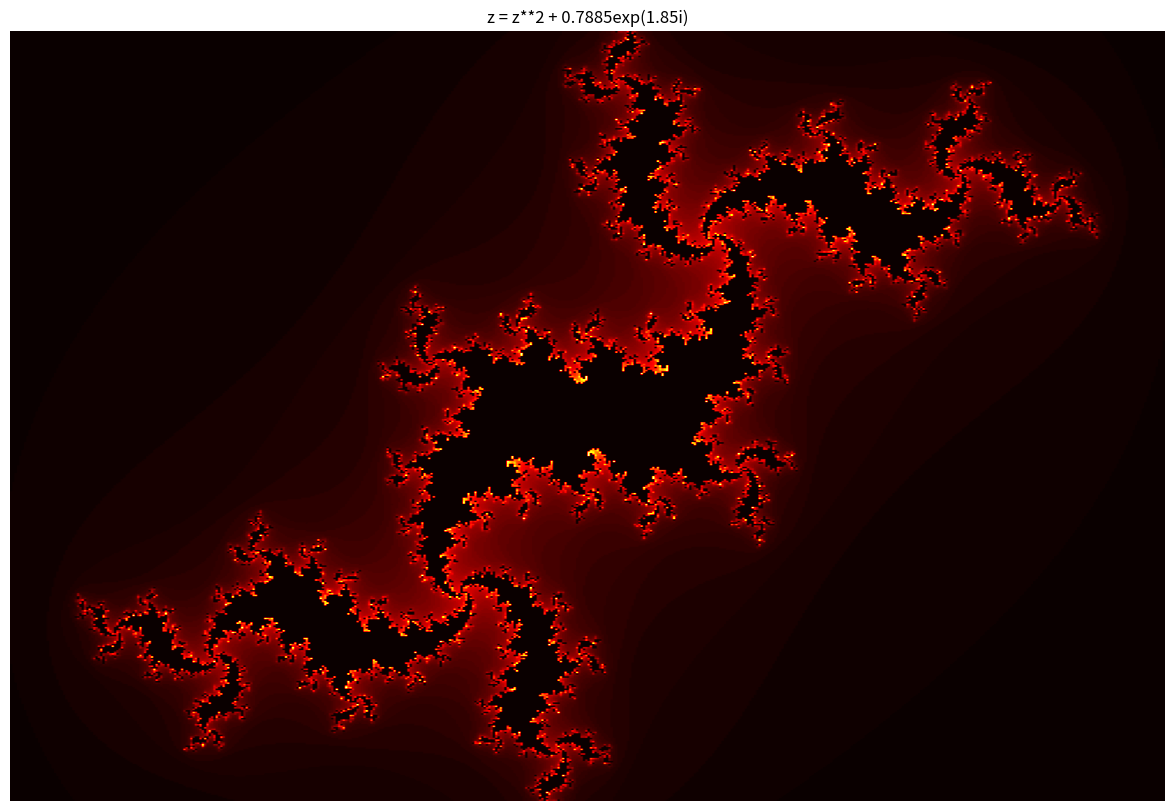

This figure's Python source:
# Julia set.

# Julia sets are beautiful fractals constructed in the complex plane.
# Discovered by Gaston Julia - French mathematician - and made popular by
# Benoit Mandelbrot - French mathematician.

# One way to understand these images is as the the "rate of escape" of a
# given point under the given function.

import numpy as np
import math
import cmath
from matplotlib.pyplot import *

# x and y axes to build Argand plane.
x = np.linspace(-1.5,1.5,500)
y = np.linspace(-1,1,500)

# Argand plane.
c = x[np.newaxis,:] + 1j*y[:,np.newaxis]

# Note: np.newaxis is used in order to get each y value above each x value. If
# x and y were added without np.newaxis, they would just get added component-wise.
# thus yielding the diagonal line in the Argand plane.

# An array of zeroes in the same shape as c. Entries are complex numbers.
z=np.zeros(c.shape,dtype=np.complex64)
# An array of zeroes in the same shape as c. Entries are integers.
output = np.zeros(c.shape)

# np.less returns Boolean based on an inequality i.e. a<b == np.less(a,b).

# notdone stores whether or not the quadrature of the imaginary numbers in z
# is (strictly) less than 4.
### notdone = np.less(z.real*z.real + z.imag*z.imag, 4.0)

# Set a paramter to change the function and hence change the plot:
# z = z^2 + 0.7885exp(ia) --- where a in {0,2pi} parameterizes the fractals.
# Particularly interesting Julia sets occur at a = {1.65, 1.85, ...}
a = 1.85

# Iterates the function on the domain.
for it in range(100):
    notdone = np.less(c.real*c.real + c.imag*c.imag, 4.0)
    output[notdone] = it
    # The line below determines which function we use:
    c[notdone] = c[notdone]**2 + 0.7885*cmath.exp(1j*a)
output[output == 100-1] = 0.01

# Displays the figure.
figure = figure(figsize=[15,10])
axis('off')
title('z = z**2 + 0.7885exp(1.85i)')
# Color maps: 'gray'and 'hot' are best.
imshow(output, cmap='hot',extent=[-1.5, 1.5, -1, 1])
savefig('julia1_withEQ.png')
show()
